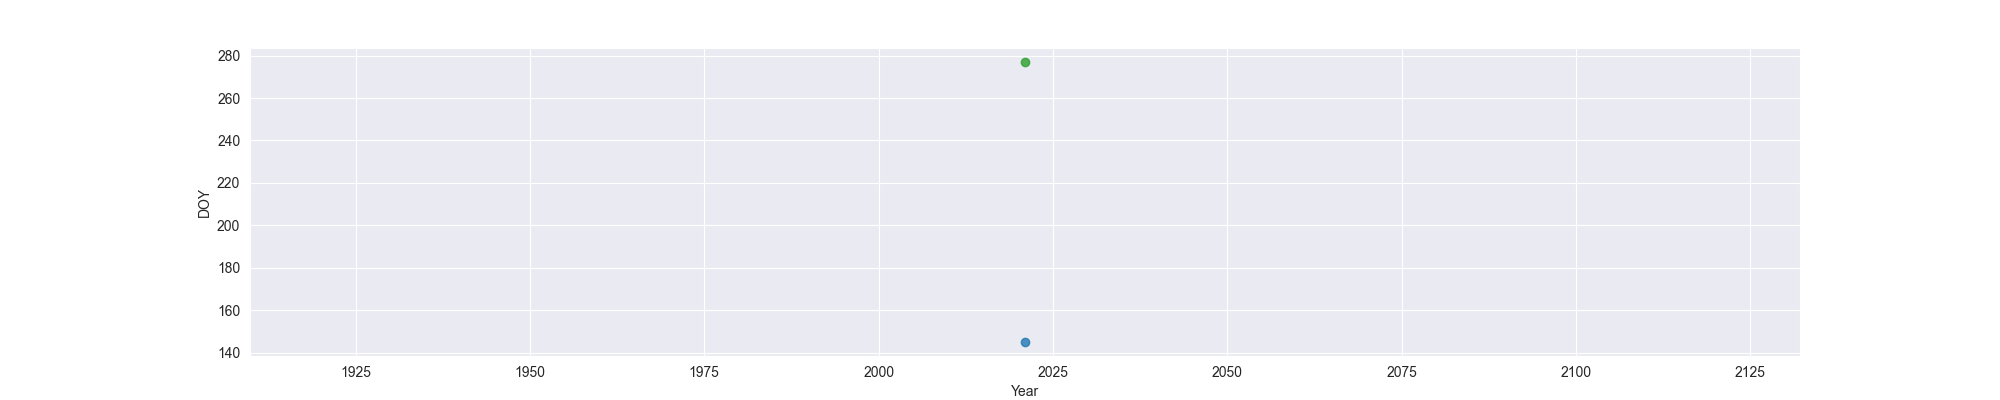

The table this chart was drawn from, first rows:
Year, MO, OW, FO
2021, 145, , 277
